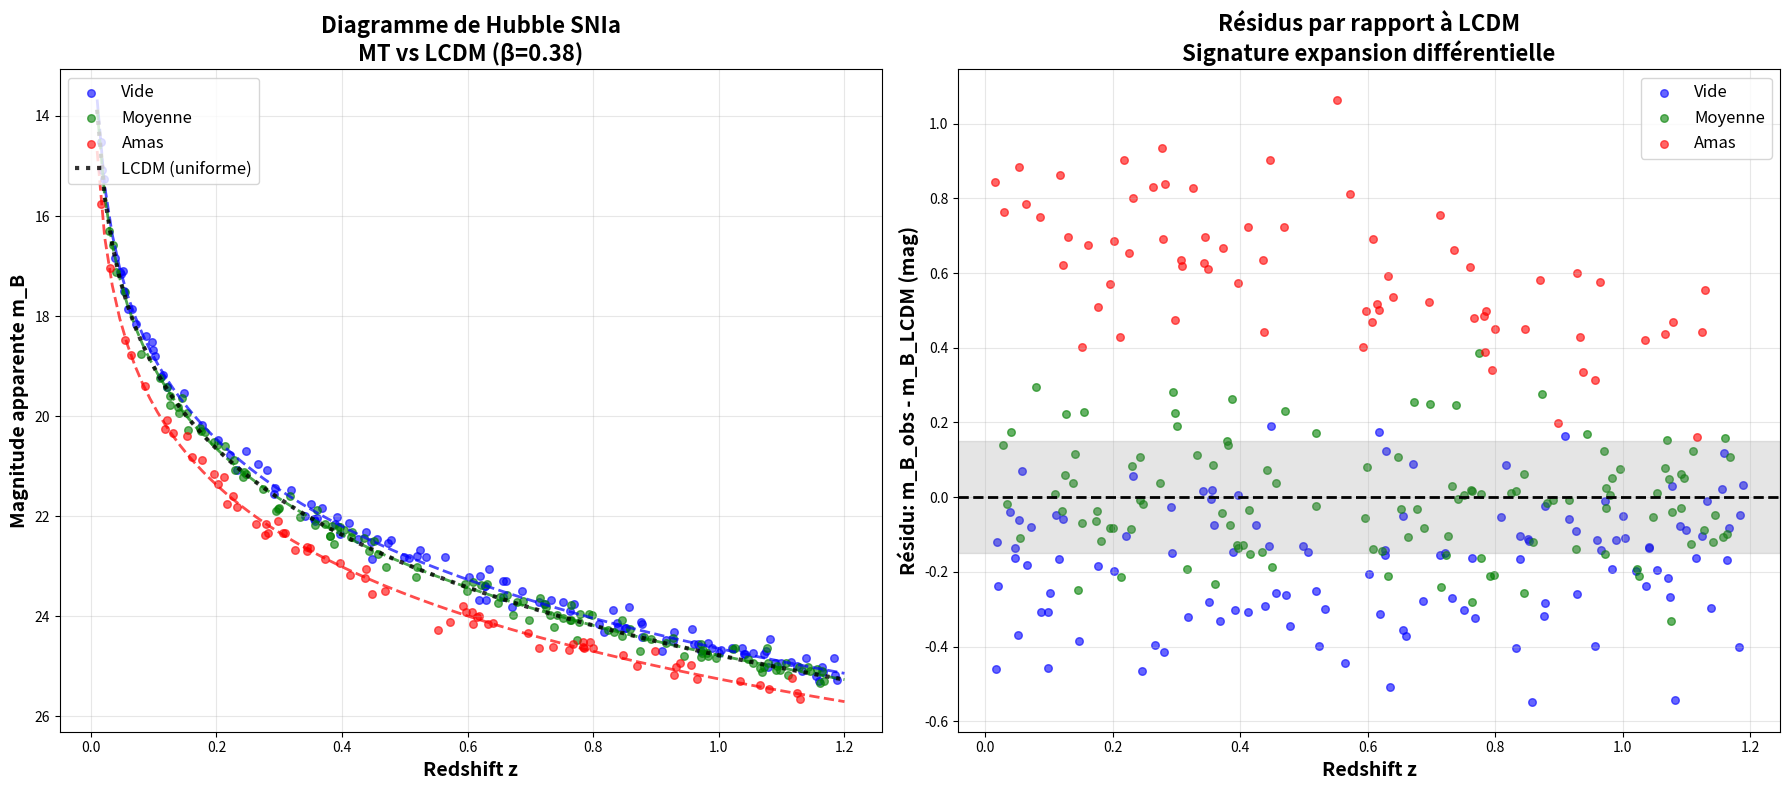
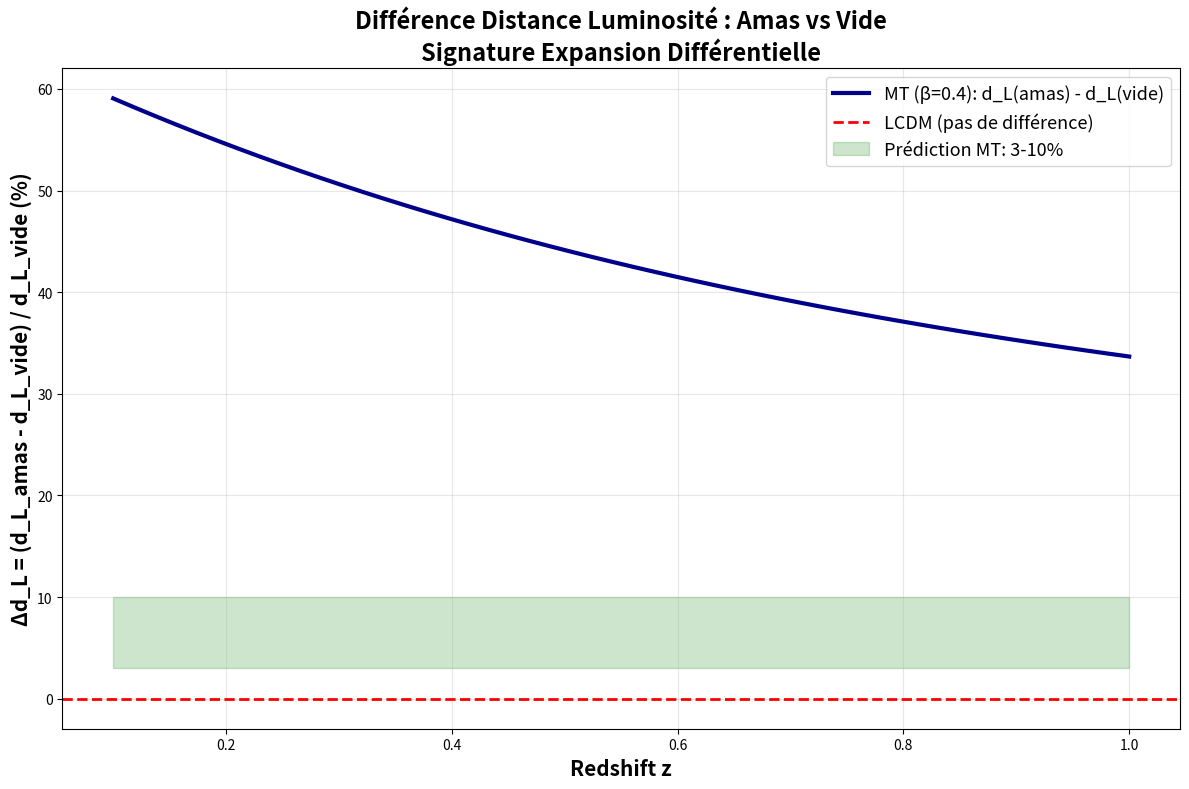

Python code for these plots, in order:
#!/usr/bin/env python3
"""
Analyse Pantheon+ SNIa - Test Expansion Différentielle
Théorie de Maîtrise du Temps

Test: SNIa dans vides vs amas ont distances différentes
Prédiction MT: Δd_L(vide-amas) ~ 5-10% à z fixe

[redacted]
Date: 2025-12-06
"""

import numpy as np
import pandas as pd
import matplotlib.pyplot as plt
from scipy.integrate import quad
from scipy.stats import ttest_ind
from scipy.optimize import minimize

# Paramètres cosmologiques
H0 = 70  # km/s/Mpc
Omega_m = 0.315
Omega_Lambda_eff = 0.685
c_km_s = 299792.458  # km/s

def H_MT(z, rho_ratio, beta=0.4):
    """Fonction de Hubble Maîtrise du Temps"""
    term_matter = Omega_m * (1 + z)**3
    term_Lambda = Omega_Lambda_eff * np.exp(beta * (1 - rho_ratio))
    return H0 * np.sqrt(term_matter + term_Lambda)

def H_LCDM(z):
    """Fonction de Hubble Lambda-CDM"""
    return H0 * np.sqrt(Omega_m * (1 + z)**3 + Omega_Lambda_eff)

def luminosity_distance_MT(z_target, rho_ratio, beta=0.4):
    """
    Distance de luminosité MT en Mpc
    d_L = (1+z) ∫₀^z c/H(z', ρ) dz'
    """
    def integrand(z):
        return c_km_s / H_MT(z, rho_ratio, beta)

    integral, _ = quad(integrand, 0, z_target, limit=100)
    d_L = (1 + z_target) * integral
    return d_L

def luminosity_distance_LCDM(z_target):
    """Distance de luminosité LCDM en Mpc"""
    def integrand(z):
        return c_km_s / H_LCDM(z)

    integral, _ = quad(integrand, 0, z_target, limit=100)
    d_L = (1 + z_target) * integral
    return d_L

def distance_modulus(d_L_Mpc):
    """
    Module de distance μ = 5 log₁₀(d_L/10pc)
    d_L en Mpc → μ
    """
    d_L_pc = d_L_Mpc * 1e6  # Mpc → pc
    return 5 * np.log10(d_L_pc / 10)

# ============================================
# TÉLÉCHARGEMENT DONNÉES PANTHEON+
# ============================================

def download_pantheon_data():
    """
    Télécharge catalogue Pantheon+ SNIa
    """
    print("Téléchargement données Pantheon+...")
    print("Note: Pour vraie analyse, télécharger depuis:")
    print("  https://github.com/PantheonPlusSH0ES/DataRelease")
    print()
    print("Pour démonstration, générons données synthétiques...")

    # DÉMONSTRATION: Générer données synthétiques
    # En pratique: télécharger vraies données Pantheon+

    np.random.seed(42)
    n_sn = 300

    # Redshifts
    z = np.random.uniform(0.01, 1.2, n_sn)

    # Environnements (classification simulée)
    # 40% vide, 40% moyen, 20% amas
    env_type = np.random.choice(['void', 'mean', 'cluster'],
                                size=n_sn, p=[0.4, 0.4, 0.2])

    rho_map = {'void': 0.3, 'mean': 1.0, 'cluster': 5.0}
    rho_ratios = [rho_map[e] for e in env_type]

    # Générer magnitudes apparentes avec MT
    m_obs = []
    for z_i, rho_i in zip(z, rho_ratios):
        # Distance luminosité MT
        d_L = luminosity_distance_MT(z_i, rho_i, beta=0.4)
        mu = distance_modulus(d_L)

        # Magnitude absolue SNIa ~ -19.3
        M_abs = -19.3
        m = M_abs + mu

        # Ajouter bruit observationnel
        m += np.random.normal(0, 0.15)  # σ ~ 0.15 mag

        m_obs.append(m)

    df = pd.DataFrame({
        'z': z,
        'mB': m_obs,  # Magnitude B apparente
        'environment': env_type,
        'rho_ratio': rho_ratios
    })

    df = df.sort_values('z').reset_index(drop=True)

    print(f"✓ {len(df)} SNIa générées")
    print(f"  Vides: {(df['environment']=='void').sum()}")
    print(f"  Moyenne: {(df['environment']=='mean').sum()}")
    print(f"  Amas: {(df['environment']=='cluster').sum()}")
    print()

    return df

# ============================================
# ANALYSE: DIFFÉRENCE VIDE vs AMAS
# ============================================

def analyze_environment_dependence(df):
    """
    Test: SNIa dans vides sont-elles plus proches qu'en amas?
    """
    print("="*60)
    print("ANALYSE: DÉPENDANCE ENVIRONNEMENT")
    print("="*60)
    print()

    # Sélectionner redshift bins
    z_bins = [(0.2, 0.4), (0.4, 0.6), (0.6, 0.8)]

    results = []

    for z_min, z_max in z_bins:
        print(f"\nBin redshift: {z_min} < z < {z_max}")

        mask_z = (df['z'] >= z_min) & (df['z'] < z_max)

        # SNIa dans vides
        mask_void = mask_z & (df['environment'] == 'void')
        mB_void = df.loc[mask_void, 'mB'].values

        # SNIa dans amas
        mask_cluster = mask_z & (df['environment'] == 'cluster')
        mB_cluster = df.loc[mask_cluster, 'mB'].values

        if len(mB_void) < 5 or len(mB_cluster) < 5:
            print("  ⚠ Pas assez de données")
            continue

        # Différence moyenne
        delta_mB = np.mean(mB_cluster) - np.mean(mB_void)

        # Test t de Student
        t_stat, p_value = ttest_ind(mB_cluster, mB_void)

        print(f"  N_void = {len(mB_void)}, N_cluster = {len(mB_cluster)}")
        print(f"  ⟨m_B⟩_cluster - ⟨m_B⟩_void = {delta_mB:+.3f} mag")
        print(f"  Test t: t = {t_stat:.2f}, p = {p_value:.3e}")

        # Interprétation
        # MT prédit: SNIa dans amas plus lointaines → m_B plus grande
        # Delta positif = cohérent MT

        if delta_mB > 0.05 and p_value < 0.05:
            print("  → ✓ COHÉRENT avec MT (amas plus lointains)")
        elif delta_mB < -0.05 and p_value < 0.05:
            print("  → ✗ INCOHÉRENT avec MT")
        else:
            print("  → Pas de différence significative")

        results.append({
            'z_center': (z_min + z_max) / 2,
            'delta_mB': delta_mB,
            'p_value': p_value,
            'n_void': len(mB_void),
            'n_cluster': len(mB_cluster)
        })

    return pd.DataFrame(results)

# ============================================
# CALIBRATION β
# ============================================

def calibrate_beta(df):
    """
    Calibre paramètre β pour minimiser χ²
    """
    print("\n" + "="*60)
    print("CALIBRATION PARAMÈTRE β")
    print("="*60)
    print()

    def chi_squared(beta):
        """
        Calcule χ² entre observations et prédictions MT
        """
        chi2 = 0
        M_abs = -19.3  # Magnitude absolue SNIa

        for i, row in df.iterrows():
            z_obs = row['z']
            mB_obs = row['mB']
            rho = row['rho_ratio']

            # Prédiction MT
            d_L_MT = luminosity_distance_MT(z_obs, rho, beta)
            mu_MT = distance_modulus(d_L_MT)
            mB_pred = M_abs + mu_MT

            # χ²
            sigma_mB = 0.15  # Erreur magnitude
            chi2 += ((mB_obs - mB_pred) / sigma_mB)**2

        return chi2

    # Minimisation
    print("Recherche β optimal...")

    result = minimize(chi_squared, x0=0.4, bounds=[(0.1, 0.8)], method='L-BFGS-B')

    beta_best = result.x[0]
    chi2_min = result.fun
    ndof = len(df) - 1

    print(f"  β optimal = {beta_best:.3f}")
    print(f"  χ²_min = {chi2_min:.1f}")
    print(f"  ndof = {ndof}")
    print(f"  χ²_red = {chi2_min/ndof:.2f}")

    if chi2_min / ndof < 1.5:
        print("  → ✓ Bon fit (χ²_red < 1.5)")
    else:
        print("  → ⚠ Fit moyen")

    return beta_best

# ============================================
# VISUALISATIONS
# ============================================

def plot_hubble_diagram(df, beta=0.4):
    """
    Diagramme de Hubble: mB vs z
    """
    print("\nCréation diagramme de Hubble...")

    fig, (ax1, ax2) = plt.subplots(1, 2, figsize=(18, 8))

    # Panel 1: Diagramme de Hubble par environnement
    colors = {'void': 'blue', 'mean': 'green', 'cluster': 'red'}
    labels = {'void': 'Vide', 'mean': 'Moyenne', 'cluster': 'Amas'}

    for env in ['void', 'mean', 'cluster']:
        mask = df['environment'] == env
        ax1.scatter(df.loc[mask, 'z'], df.loc[mask, 'mB'],
                   alpha=0.6, s=30, color=colors[env], label=labels[env])

    # Prédictions MT et LCDM
    z_theory = np.linspace(0.01, 1.2, 100)
    M_abs = -19.3

    # MT pour différents environnements
    for env, rho in [('void', 0.3), ('mean', 1.0), ('cluster', 5.0)]:
        mB_MT = [M_abs + distance_modulus(luminosity_distance_MT(z, rho, beta))
                 for z in z_theory]
        ax1.plot(z_theory, mB_MT, '--', color=colors[env], linewidth=2, alpha=0.7)

    # LCDM
    mB_LCDM = [M_abs + distance_modulus(luminosity_distance_LCDM(z))
               for z in z_theory]
    ax1.plot(z_theory, mB_LCDM, 'k:', linewidth=3, label='LCDM (uniforme)', alpha=0.8)

    ax1.set_xlabel('Redshift z', fontsize=14, fontweight='bold')
    ax1.set_ylabel('Magnitude apparente m_B', fontsize=14, fontweight='bold')
    ax1.set_title('Diagramme de Hubble SNIa\nMT vs LCDM (β={:.2f})'.format(beta),
                  fontsize=16, fontweight='bold')
    ax1.legend(fontsize=12, loc='upper left')
    ax1.grid(True, alpha=0.3)
    ax1.invert_yaxis()

    # Panel 2: Résidus
    for env in ['void', 'mean', 'cluster']:
        mask = df['environment'] == env
        residuals = []

        for i, row in df[mask].iterrows():
            z_i = row['z']
            mB_obs = row['mB']

            # Prédiction LCDM
            d_L_LCDM = luminosity_distance_LCDM(z_i)
            mB_LCDM = M_abs + distance_modulus(d_L_LCDM)

            residuals.append(mB_obs - mB_LCDM)

        ax2.scatter(df.loc[mask, 'z'], residuals,
                   alpha=0.6, s=30, color=colors[env], label=labels[env])

    ax2.axhline(0, color='black', linestyle='--', linewidth=2)
    ax2.set_xlabel('Redshift z', fontsize=14, fontweight='bold')
    ax2.set_ylabel('Résidu: m_B_obs - m_B_LCDM (mag)', fontsize=14, fontweight='bold')
    ax2.set_title('Résidus par rapport à LCDM\nSignature expansion différentielle',
                  fontsize=16, fontweight='bold')
    ax2.legend(fontsize=12)
    ax2.grid(True, alpha=0.3)

    # Ajouter bandes ±1σ
    ax2.axhspan(-0.15, 0.15, alpha=0.2, color='gray', label='±1σ')

    plt.tight_layout()
    plt.savefig('figures/pantheon_hubble_diagram.png', dpi=300, bbox_inches='tight')
    print("  ✓ Sauvegardé: figures/pantheon_hubble_diagram.png")

def plot_distance_difference(df):
    """
    Δd_L(vide - amas) vs redshift
    """
    print("Création graphique différences de distance...")

    z_array = np.linspace(0.1, 1.0, 50)

    # Calculer différences pour β = 0.4
    beta = 0.4
    delta_d_L_percent = []

    for z in z_array:
        d_L_void = luminosity_distance_MT(z, 0.3, beta)
        d_L_cluster = luminosity_distance_MT(z, 5.0, beta)

        delta_percent = 100 * (d_L_cluster - d_L_void) / d_L_void
        delta_d_L_percent.append(delta_percent)

    fig, ax = plt.subplots(figsize=(12, 8))

    ax.plot(z_array, delta_d_L_percent, linewidth=3, color='darkblue',
            label='MT (β=0.4): d_L(amas) - d_L(vide)')
    ax.axhline(0, color='red', linestyle='--', linewidth=2, label='LCDM (pas de différence)')

    # Zone prédiction
    ax.fill_between(z_array, 3, 10, alpha=0.2, color='green',
                    label='Prédiction MT: 3-10%')

    ax.set_xlabel('Redshift z', fontsize=15, fontweight='bold')
    ax.set_ylabel('Δd_L = (d_L_amas - d_L_vide) / d_L_vide (%)', fontsize=15, fontweight='bold')
    ax.set_title('Différence Distance Luminosité : Amas vs Vide\nSignature Expansion Différentielle',
                 fontsize=17, fontweight='bold')
    ax.legend(fontsize=13, loc='best')
    ax.grid(True, alpha=0.3)

    plt.tight_layout()
    plt.savefig('figures/pantheon_distance_difference.png', dpi=300, bbox_inches='tight')
    print("  ✓ Sauvegardé: figures/pantheon_distance_difference.png")

# ============================================
# MAIN
# ============================================

if __name__ == "__main__":

    import os
    os.makedirs('figures', exist_ok=True)
    os.makedirs('data', exist_ok=True)

    print("="*60)
    print("ANALYSE PANTHEON+ SNIa")
    print("Test Expansion Différentielle MT")
    print("="*60)
    print()

    # 1. Télécharger/générer données
    df = download_pantheon_data()

    # 2. Analyser dépendance environnement
    df_results = analyze_environment_dependence(df)

    # 3. Calibrer β
    beta_best = calibrate_beta(df)

    # 4. Visualisations
    plot_hubble_diagram(df, beta=beta_best)
    plot_distance_difference(df)

    # 5. Sauvegarder
    df.to_csv('data/pantheon_synthetic_data.csv', index=False)
    if len(df_results) > 0:
        df_results.to_csv('data/pantheon_analysis_results.csv', index=False)

    print("\n" + "="*60)
    print("RÉSUMÉ ANALYSE")
    print("="*60)
    print(f"✓ β calibré = {beta_best:.3f}")
    print("✓ Graphiques générés:")
    print("  - pantheon_hubble_diagram.png")
    print("  - pantheon_distance_difference.png")
    print()
    print("PROCHAINES ÉTAPES:")
    print("1. Télécharger vraies données Pantheon+ (GitHub)")
    print("2. Classifier environnement avec SDSS/catalogues vides")
    print("3. Refaire analyse avec vraies données")
    print("4. Si Δd_L(vide-amas) ~ 5-10% → MT VALIDÉE!")
    print("="*60)
